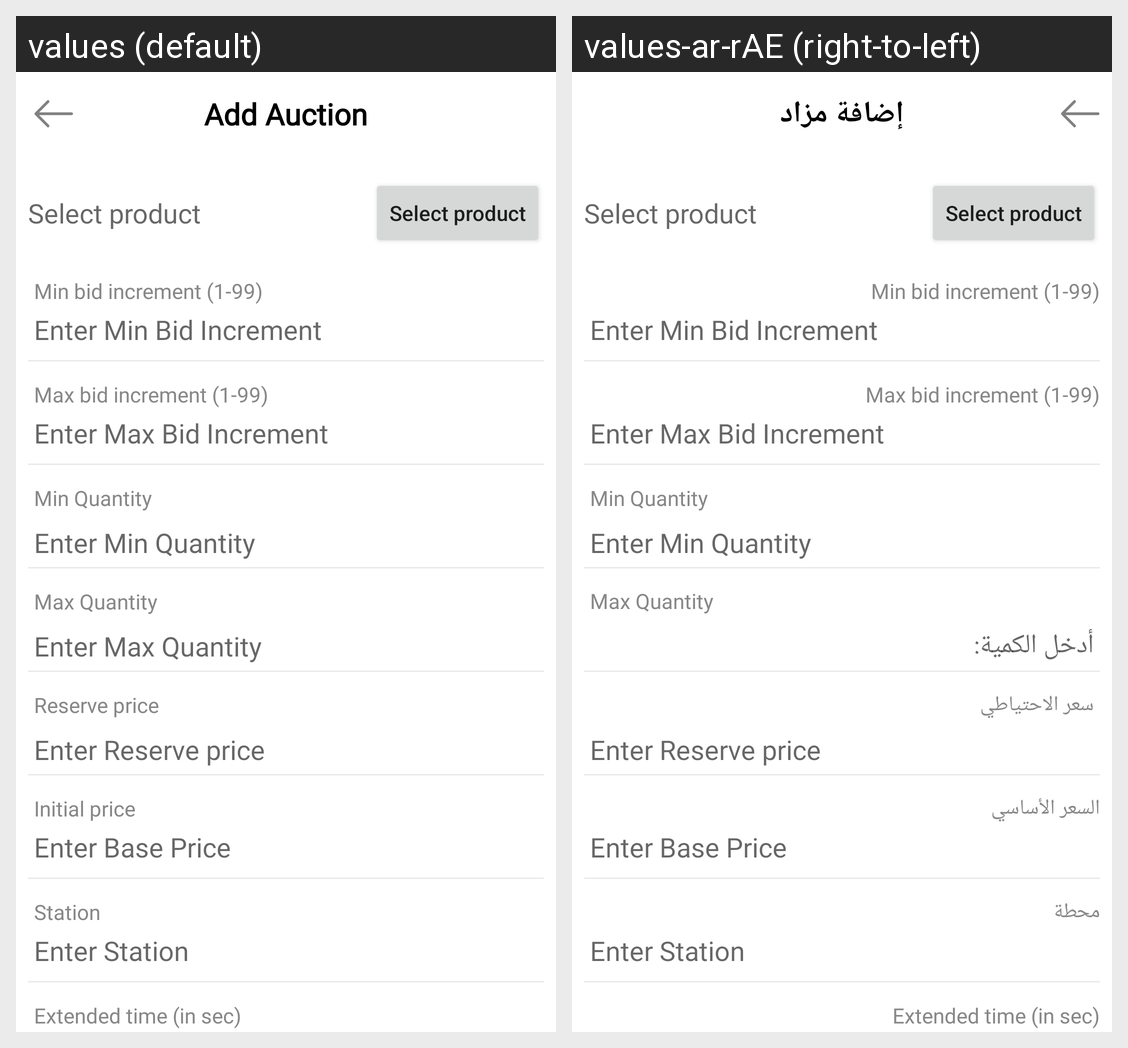

Here is an Android app screen in its default locale and in the app's own translations. Write out the translated-string differences for the strings that appear on this screen.
Android screen res/layout/activity_add_auction.xml rendered under 2 locales, left to right: values (default), values-ar-rAE (right-to-left). Device: Nexus 5 (rendered at 1080×1920; each locale shown at half size, 540×960, under a caption strip naming it); theme AppTheme.
Strings drawn on this screen, with the default value and each locale's value (text and hints the layout hard-codes, and strings that could not be matched under every locale, appear in the picture but are not listed):

addauction
  values: Add Auction
  values-ar-rAE: إضافة مزاد

select_product
  values: Select product
  values-ar-rAE: Select product  [not translated; the default value is used]

minbid
  values: Min bid increment (1-99)
  values-ar-rAE: Min bid increment (1-99)  [not translated; the default value is used]

enterminbid
  values: Enter Min Bid Increment
  values-ar-rAE: Enter Min Bid Increment  [not translated; the default value is used]

maxbid
  values: Max bid increment (1-99)
  values-ar-rAE: Max bid increment (1-99)  [not translated; the default value is used]

entermaxbid
  values: Enter Max Bid Increment
  values-ar-rAE: Enter Max Bid Increment  [not translated; the default value is used]

min_quntity
  values: Min Quantity
  values-ar-rAE: Min Quantity  [not translated; the default value is used]

enter_min_quntity
  values: Enter Min Quantity
  values-ar-rAE: Enter Min Quantity  [not translated; the default value is used]

max_quntity
  values: Max Quantity
  values-ar-rAE: Max Quantity  [not translated; the default value is used]

enter_max_quntity
  values: Enter Max Quantity
  values-ar-rAE: أدخل الكمية:

reserveprice
  values: Reserve price
  values-ar-rAE: سعر الاحتياطي

enterreserveprice
  values: Enter Reserve price
  values-ar-rAE: Enter Reserve price  [not translated; the default value is used]

baseprice
  values: Initial price
  values-ar-rAE: السعر الأساسي

enterbasrprice
  values: Enter Base Price
  values-ar-rAE: Enter Base Price  [not translated; the default value is used]

staion
  values: Station
  values-ar-rAE: محطة

enterstation
  values: Enter Station
  values-ar-rAE: Enter Station  [not translated; the default value is used]

extentedtime
  values: Extended time (in sec)
  values-ar-rAE: Extended time (in sec)  [not translated; the default value is used]
